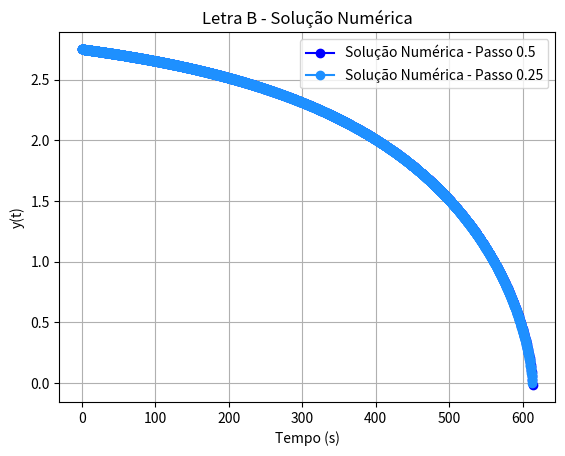

This chart was generated by the following Python code:
# Resolução Analítica: Questão 2 - Equação de EDO com Método de Euler:

#Importando Bibliotecas:
import numpy as np
import math as mt
import matplotlib.pyplot as plt

def calculate_2_euler():

    # Definindo Variáveis de Entrada:
    g = 9.81 # m/s²
    d_orificio = 0.03 # m 
    r = 1.5
    h0 = 2.75 # m 
    C = 0.55 
    t0 = 0 
    tf = 1000
    Eppara = 10**(-6)
    
    p = [0.5, 0.25] # passos solicitados pelo problema # mais elementos, mais refinado, menor o erro 
    x = len(p) # variável para medir o tamanho do vetor de passos h 

    # Definindo a Função que calcula o Número de Elementos:
    def calculate_n(tf:float, t0: float, p:float) -> np.ndarray:

        n = np.zeros(len(p))
        for i in range(len(p)):

            n[i] = ((tf-t0)/(p[i])) +1 

        return n
    
    n = calculate_n(tf,t0,p)
    print(n) # vetor com os números de elementos de cada passo solicitado pelo problema 

    def calculate_area(d_orificio:float) -> float: 
        
        area = (np.pi/4) * d_orificio**2

        return area
    area = calculate_area(d_orificio)   
        
    # Definindo a Função EDO:
    def f(t,h):
        return (-C*area*np.sqrt(2*g))/np.sqrt(h)*(2*np.pi*r-np.pi*h)

    # Definindo as Matrizes que vao guardar os Vetores de Tempo e de Y:
    t_array = []
    h_array = []

    # Definindo as Condições Iniciais:
    for i in range(0,x): # loop que vai de 0 ao tamanho do vetor de passos

        t = np.linspace(t0,tf,int(n[i])) # cria um vetor de t, de t0 a tf com o número de elementos da interação (número de elementos no vetor, na posição i)
        h = np.zeros_like(t) # cria um vetor igual ao vetor criado para o tempo 
        h[0] = h0 # estabelece que na primeira posição do vetor de y, a condição inicial é y0
        h_array.append(h) # guarda os vetores de y dentro da matriz y_array
        t_array.append(t) # guarda os vetores de t dentro da matriz y_array

    print(t_array)
    print(h_array)

    # Método de Euler
    for i in range(x): # loop para selecionar o vetor de t e o vetor de y que vão servir para os cálculos de y. Vai percorrer o tamanho do vetor de passos, pois de acordo com o número de passos solicitados pelo problema, terá vetores de t e y 

        t = t_array[i] # vai adotar o vetor de t presente na matriz t_array correspondente a posição i 
        h = h_array[i] # vai adotar o vetor de y presente na matriz y_array correspondente a posição i 
        m = int(n[i]) - 1 # vai mensurar o número de elementos menos 1 

        for j in range(0,m): # deve ir até n-1 porque a solução de y[i+1] é resolvida até o tempo de 1s (y[i+1] é 2), sendo que o tempo final é 2
            h[j+1] = h[j] + p[i]*f(t[j], h[j]) # equacionamento do método de euler 
        h_array[i] = h # guarda o vetor y dentro matriz y_array

    print(h_array)

    # Plotagem da Solução Numérica:
    colors = ['#0000FF', '#1E90FF', '#4169E1', '#6495ED',   # Shades of blue
            '#87CEFA', '#ADD8E6', '#B0E0E6', '#87CEEB']   # More shades of blue

    for i in range(len(h_array)): # vai percorrer a matriz de y 

        t = t_array[i] # vai adotar o vetor de t presente na matriz t_array correspondente a posição i 
        h = h_array[i] # vai adotar o vetor de y presente na matriz y_array correspondente a posição i 
        color = colors[i % len(colors)] # seleciona as cores pré definidas de cada linha 
        plt.plot(t, h, marker='o', linestyle='-', color=color, label='Solução Numérica - Passo ' + str(p[i]))
    
    plt.title('Letra B - Solução Numérica')
    plt.xlabel('Tempo (s)')
    plt.ylabel('y(t)')
    plt.grid(True)
    plt.legend()
    plt.show()

euler2 = calculate_2_euler()
print(euler2)
